3-way image classification set "processed_dataset" from GitHub (Aditya-4alias/AstroClassExtended); label vocabulary: anomaly, elliptical galaxy, spiral galaxy.

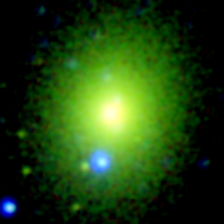
Label: elliptical galaxy

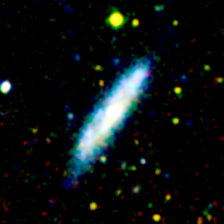
Label: spiral galaxy

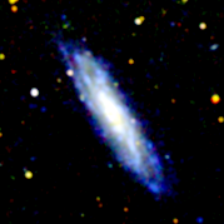
Label: spiral galaxy

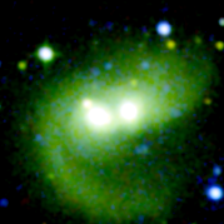
Label: anomaly

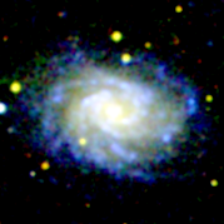
Label: spiral galaxy

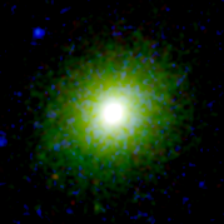
Label: elliptical galaxy
